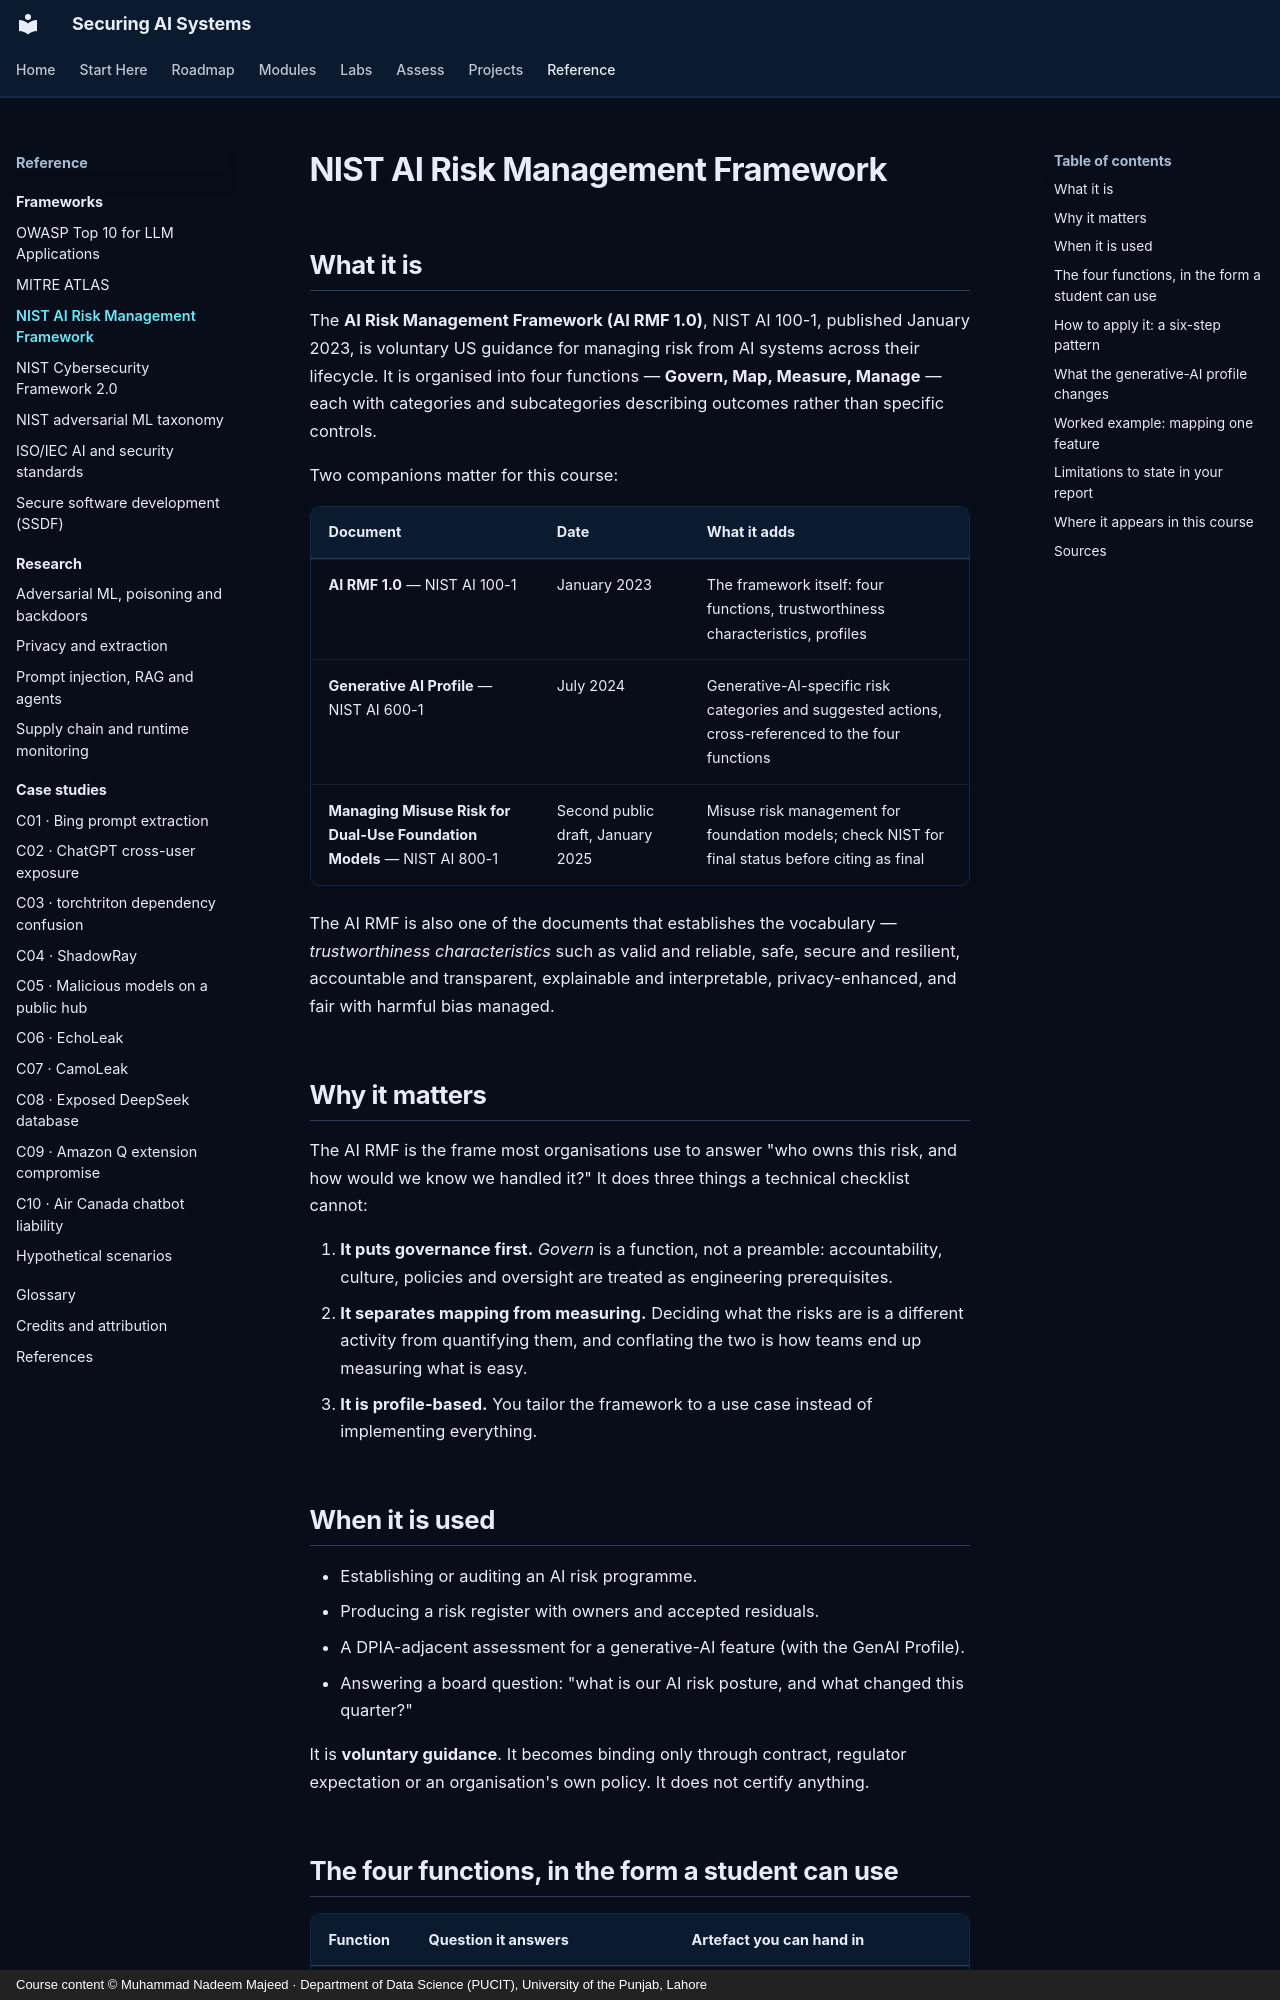

repository: nadeem-majeedch/Securing-AI-Systems · page: frameworks/nist-ai-rmf/index.html · generator: mkdocs · copyright: Course content © Muhammad Nadeem Majeed · Department of Data Science (PUCIT), University of the Punjab, Lahore

---
title: NIST AI Risk Management Framework
description: The AI RMF's four functions, its generative-AI profile, and how a student uses it without turning it into paperwork.
---

# NIST AI Risk Management Framework

## What it is

The **AI Risk Management Framework (AI RMF 1.0)**, NIST AI 100-1, published January 2023, is voluntary US guidance
for managing risk from AI systems across their lifecycle. It is organised into four functions — **Govern, Map,
Measure, Manage** — each with categories and subcategories describing outcomes rather than specific controls.

Two companions matter for this course:

| Document | Date | What it adds |
|---|---|---|
| **AI RMF 1.0** — NIST AI 100-1 | January 2023 | The framework itself: four functions, trustworthiness characteristics, profiles |
| **Generative AI Profile** — NIST AI 600-1 | July 2024 | Generative-AI-specific risk categories and suggested actions, cross-referenced to the four functions |
| **Managing Misuse Risk for Dual-Use Foundation Models** — NIST AI 800-1 | Second public draft, January 2025 | Misuse risk management for foundation models; check NIST for final status before citing as final |

The AI RMF is also one of the documents that establishes the vocabulary — *trustworthiness characteristics* such as
valid and reliable, safe, secure and resilient, accountable and transparent, explainable and interpretable,
privacy-enhanced, and fair with harmful bias managed.

## Why it matters

The AI RMF is the frame most organisations use to answer "who owns this risk, and how would we know we handled it?"
It does three things a technical checklist cannot:

1. **It puts governance first.** *Govern* is a function, not a preamble: accountability, culture, policies and
   oversight are treated as engineering prerequisites.
2. **It separates mapping from measuring.** Deciding what the risks are is a different activity from quantifying
   them, and conflating the two is how teams end up measuring what is easy.
3. **It is profile-based.** You tailor the framework to a use case instead of implementing everything.

## When it is used

- Establishing or auditing an AI risk programme.
- Producing a risk register with owners and accepted residuals.
- A DPIA-adjacent assessment for a generative-AI feature (with the GenAI Profile).
- Answering a board question: "what is our AI risk posture, and what changed this quarter?"

It is **voluntary guidance**. It becomes binding only through contract, regulator expectation or an organisation's
own policy. It does not certify anything.
